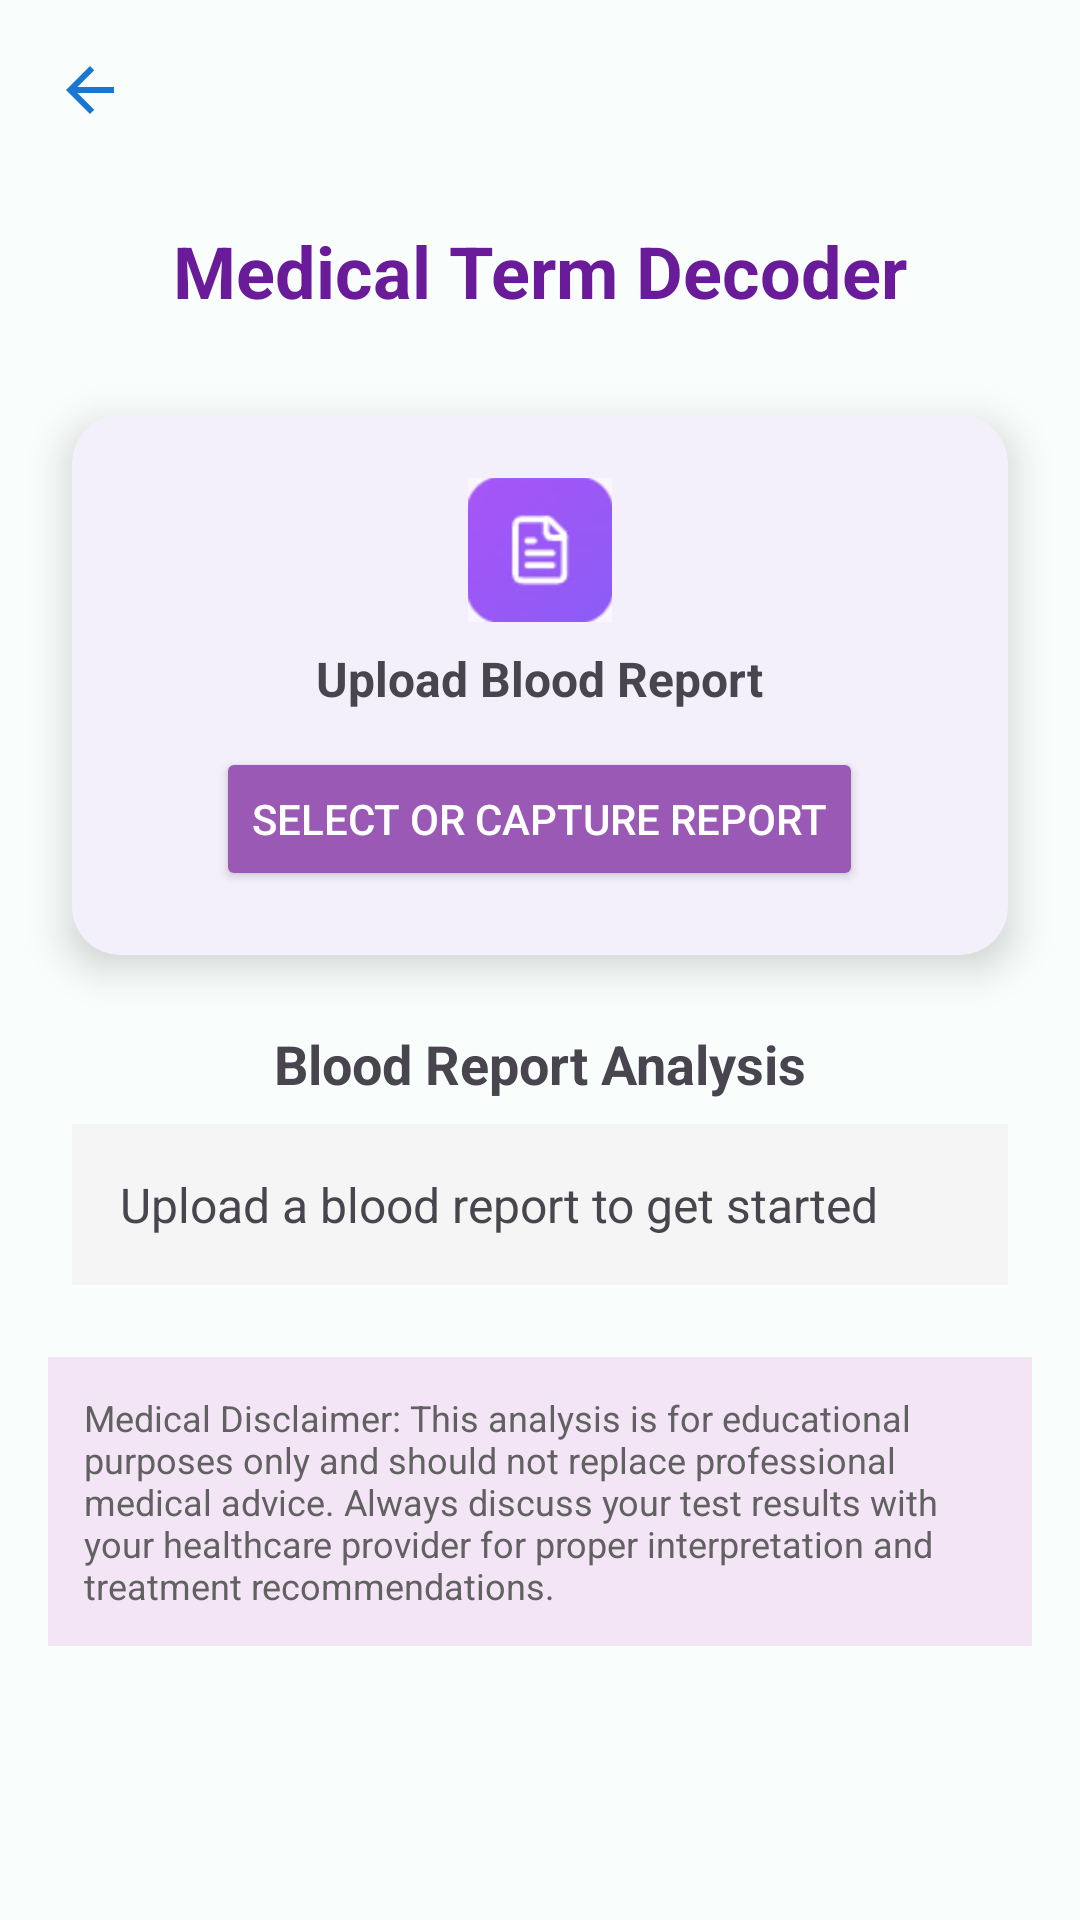

Layout XML and referenced resources for this Android screen:
<!-- AndroidManifest.xml: application theme Theme.HabitWhisper -->
<!-- res/layout/activity_feature_medical_term.xml -->
<?xml version="1.0" encoding="utf-8"?>
<androidx.core.widget.NestedScrollView
    xmlns:android="http://schemas.android.com/apk/res/android"
    xmlns:app="http://schemas.android.com/apk/res-auto"
    xmlns:tools="http://schemas.android.com/tools"
    android:layout_width="match_parent"
    android:layout_height="match_parent"
    android:background="#F9FEFD"
    tools:context=".FeatureMedicalTermActivity">

    <androidx.constraintlayout.widget.ConstraintLayout
        android:layout_width="match_parent"
        android:layout_height="wrap_content">

        
        <TextView
            android:id="@+id/back_to_home"
            android:layout_width="wrap_content"
            android:layout_height="wrap_content"
            android:text=""
            android:drawableLeft="@drawable/ic_arrow_back_24"
            android:drawableStart="@drawable/ic_arrow_back_24"
            android:drawablePadding="8dp"
            android:textColor="#8E24AA"
            android:textStyle="bold"
            android:textSize="16sp"
            android:layout_marginTop="18dp"
            android:layout_marginStart="18dp"
            app:layout_constraintTop_toTopOf="parent"
            app:layout_constraintStart_toStartOf="parent"/>

        <TextView
            android:id="@+id/medical_term_title"
            android:layout_width="wrap_content"
            android:layout_height="wrap_content"
            android:text="Medical Term Decoder"
            android:textSize="24sp"
            android:textStyle="bold"
            android:textColor="#6A1B9A"
            app:layout_constraintTop_toBottomOf="@id/back_to_home"
            app:layout_constraintStart_toStartOf="parent"
            app:layout_constraintEnd_toEndOf="parent"
            android:layout_marginTop="32dp"/>

        <androidx.cardview.widget.CardView
            android:id="@+id/card_upload_blood"
            android:layout_width="0dp"
            android:layout_height="180dp"
            app:cardCornerRadius="16dp"
            app:cardElevation="8dp"
            app:cardBackgroundColor="#F3F0FB"
            app:layout_constraintTop_toBottomOf="@id/medical_term_title"
            app:layout_constraintStart_toStartOf="parent"
            app:layout_constraintEnd_toEndOf="parent"
            android:layout_marginTop="32dp"
            android:layout_marginStart="24dp"
            android:layout_marginEnd="24dp">

            <LinearLayout
                android:layout_width="match_parent"
                android:layout_height="match_parent"
                android:orientation="vertical"
                android:gravity="center">

                <ImageView
                    android:layout_width="48dp"
                    android:layout_height="48dp"
                    android:src="@drawable/c"/>

                <TextView
                    android:layout_width="wrap_content"
                    android:layout_height="wrap_content"
                    android:text="Upload Blood Report"
                    android:textSize="16sp"
                    android:textStyle="bold"
                    android:layout_marginTop="8dp"/>

                <Button
                    android:id="@+id/btn_upload_blood"
                    android:layout_width="wrap_content"
                    android:layout_height="wrap_content"
                    android:text="Select or Capture Report"
                    android:layout_marginTop="12dp"
                    android:backgroundTint="@color/medical_header"
                    android:textColor="@android:color/white"/>
            </LinearLayout>
        </androidx.cardview.widget.CardView>

        <TextView
            android:id="@+id/medical_term_result_title"
            android:layout_width="wrap_content"
            android:layout_height="wrap_content"
            android:text="Blood Report Analysis"
            android:textSize="18sp"
            android:textStyle="bold"
            android:layout_marginTop="24dp"
            app:layout_constraintTop_toBottomOf="@id/card_upload_blood"
            app:layout_constraintStart_toStartOf="parent"
            app:layout_constraintEnd_toEndOf="parent"/>

        <TextView
            android:id="@+id/medical_term_result"
            android:layout_width="0dp"
            android:layout_height="wrap_content"
            android:text="Upload a blood report to get started"
            android:textSize="16sp"
            android:layout_marginTop="8dp"
            android:background="#F5F5F5"
            android:padding="16dp"
            app:layout_constraintTop_toBottomOf="@id/medical_term_result_title"
            app:layout_constraintStart_toStartOf="parent"
            app:layout_constraintEnd_toEndOf="parent"
            android:layout_marginStart="24dp"
            android:layout_marginEnd="24dp"/>

        <TextView
            android:id="@+id/medical_term_disclaimer"
            android:layout_width="0dp"
            android:layout_height="wrap_content"
            android:text="Medical Disclaimer: This analysis is for educational purposes only and should not replace professional medical advice. Always discuss your test results with your healthcare provider for proper interpretation and treatment recommendations."
            android:textSize="12sp"
            android:textColor="#616161"
            android:background="#F3E5F5"
            android:padding="12dp"
            android:layout_marginTop="24dp"
            app:layout_constraintTop_toBottomOf="@id/medical_term_result"
            app:layout_constraintStart_toStartOf="parent"
            app:layout_constraintEnd_toEndOf="parent"
            android:layout_marginStart="16dp"
            android:layout_marginEnd="16dp"
            android:layout_marginBottom="16dp"/>

    </androidx.constraintlayout.widget.ConstraintLayout>
</androidx.core.widget.NestedScrollView>
<!-- resources referenced by this layout -->
<resources>
  <color name="medical_header">#9B59B6</color>
  <!-- drawable c: jpg bitmap (drawable, 3558 bytes) -->
  <!-- drawable ic_arrow_back_24 (drawable) -->
  <?xml version="1.0" encoding="utf-8"?>
  <vector xmlns:android="http://schemas.android.com/apk/res/android"
      android:width="24dp"
      android:height="24dp"
      android:viewportWidth="24"
      android:viewportHeight="24">
      <path
          android:fillColor="#1976D2"
          android:pathData="M20,11H7.83l5.59-5.59L12,4l-8,8 8,8 1.41-1.41L7.83,13H20v-2z"/>
  </vector>
  <style name="Theme.HabitWhisper" parent="Base.Theme.HabitWhisper" />
  <style name="Base.Theme.HabitWhisper" parent="Theme.Material3.DayNight.NoActionBar">
          
          <item name="colorPrimary">@color/primary_brand</item>
          <item name="colorPrimaryVariant">@color/primary_brand_dark</item>
          <item name="colorOnPrimary">@color/text_inverse</item>
          
          
          <item name="colorSecondary">@color/voice_primary</item>
          <item name="colorSecondaryVariant">@color/voice_accent</item>
          <item name="colorOnSecondary">@color/text_inverse</item>
          
          
          <item name="android:colorBackground">@color/background_primary</item>
          <item name="colorSurface">@color/background_secondary</item>
          <item name="colorOnBackground">@color/text_primary</item>
          <item name="colorOnSurface">@color/text_primary</item>
          
          
          <item name="android:statusBarColor">@color/primary_brand</item>
          <item name="android:windowLightStatusBar">false</item>
          
          
          <item name="android:navigationBarColor">@color/background_primary</item>
          <item name="android:windowLightNavigationBar">true</item>
          
          
          <item name="android:windowBackground">@color/background_secondary</item>
          <item name="android:windowAnimationStyle">@style/WindowAnimationTransition</item>
      </style>
  <color name="primary_brand">#4A90E2</color>
  <color name="primary_brand_dark">#3A7BD5</color>
  <color name="text_inverse">#FFFFFF</color>
  <color name="voice_primary">#50C878</color>
  <color name="voice_accent">#45B56A</color>
  <color name="background_primary">#FFFFFF</color>
  <color name="background_secondary">#F8F9FA</color>
  <color name="text_primary">#2C3E50</color>
  <style name="WindowAnimationTransition">
          <item name="android:windowEnterAnimation">@android:anim/slide_in_left</item>
          <item name="android:windowExitAnimation">@android:anim/slide_out_right</item>
      </style>
</resources>
